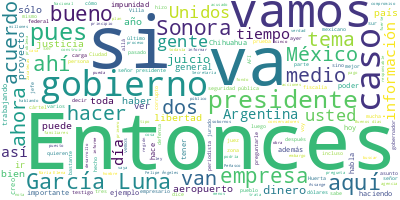

The file beside this chart, header and first rows:
Participante, Texto, Sentimiento, Palabras, Dia, Mes, Anio
PRESIDENTE ANDRES MANUEL LOPEZ OBRADOR, Buenos días. Ánimo, ánimo., 0.0, 4, 24, 01, 2023
PRESIDENTE ANDRES MANUEL LOPEZ OBRADOR, Pues hoy vamos a dedicar toda la confere…, 0.0, 46, 24, 01, 2023
PRESIDENTE ANDRES MANUEL LOPEZ OBRADOR, Y es importante porque, primero, muy ver…, 0.0, 87, 24, 01, 2023
PRESIDENTE ANDRES MANUEL LOPEZ OBRADOR, Entonces, lo detienen hace como tres año…, 0.0, 36, 24, 01, 2023
PRESIDENTE ANDRES MANUEL LOPEZ OBRADOR, Entonces, sus abogados sostienen que es …, 0.0, 55, 24, 01, 2023
PRESIDENTE ANDRES MANUEL LOPEZ OBRADOR, Se habla también que acumuló una fortuna…, 0.0, 31, 24, 01, 2023
PRESIDENTE ANDRES MANUEL LOPEZ OBRADOR, Y vamos a informar también qué dicen sus…, 0.0, 25, 24, 01, 2023
PRESIDENTE ANDRES MANUEL LOPEZ OBRADOR, Pero es un drama judicial; como diría el…, 0.0, 61, 24, 01, 2023
PRESIDENTE ANDRES MANUEL LOPEZ OBRADOR, Y vuelvo a repetir, no todos los medios,…, 0.0, 41, 24, 01, 2023
PREGUNTA, ¿Diario?, 0.0, 1, 24, 01, 2023
PRESIDENTE ANDRES MANUEL LOPEZ OBRADOR, Sí, diario. Vamos a buscar un mecanismo …, 0.0, 31, 24, 01, 2023
PRESIDENTE ANDRES MANUEL LOPEZ OBRADOR, Cuánto diéramos si los medios verdaderam…, 0.0, 57, 24, 01, 2023
PRESIDENTE ANDRES MANUEL LOPEZ OBRADOR, Pero eso no sucede, se editorializa todo…, 0.0, 15, 24, 01, 2023
PRESIDENTE ANDRES MANUEL LOPEZ OBRADOR, No sé si tenemos algo hoy sobre eso., 0.0, 8, 24, 01, 2023
PRESIDENTE ANDRES MANUEL LOPEZ OBRADOR, ¿Por qué no la describes o la lees? Y ya…, 0.0, 28, 24, 01, 2023
PRESIDENTE ANDRES MANUEL LOPEZ OBRADOR, Pero empecemos porque ya fue ayer el pri…, 0.0, 9, 24, 01, 2023
JESUS RAMIREZ CUEVAS, Bueno, esto es la nota de La Jornada, de…, 0.0, 26, 24, 01, 2023
PRESIDENTE ANDRES MANUEL LOPEZ OBRADOR, ¿Sí se escucha?, 0.0, 3, 24, 01, 2023
JESUS RAMIREZ CUEVAS, O hablo más fuerte., 0.0, 4, 24, 01, 2023
PRESIDENTE ANDRES MANUEL LOPEZ OBRADOR, ¿Por qué no aquí?, 0.0, 4, 24, 01, 2023
JESUS RAMIREZ CUEVAS, Se oye bien, ¿verdad?, 0.0, 4, 24, 01, 2023
JESUS RAMIREZ CUEVAS, Bueno, esta es la nota de David Brooks, …, 0.0, 37, 24, 01, 2023
JESUS RAMIREZ CUEVAS, ‘El Grande Villarreal, que es Sergio Vil…, 0.0, 35, 24, 01, 2023
JESUS RAMIREZ CUEVAS, ‘El fiscal comenzó su caso contra Genaro…, 0.0, 94, 24, 01, 2023
JESUS RAMIREZ CUEVAS, ‘Frente el jurado y apuntando a García L…, 0.0, 116, 24, 01, 2023
JESUS RAMIREZ CUEVAS, ‘El primer testimonio del caso. Dice: ‘E…, 0.0, 107, 24, 01, 2023
JESUS RAMIREZ CUEVAS, ‘Villarreal contó que, en una ocasión, c…, 0.0, 73, 24, 01, 2023
JESUS RAMIREZ CUEVAS, ‘También había regalos. Arturo Beltrán L…, 0.0, 54, 24, 01, 2023
JESUS RAMIREZ CUEVAS, ‘El Grande, quien mide unos dos metros d…, 0.0, 36, 24, 01, 2023
JESUS RAMIREZ CUEVAS, ‘Indicó que la participación de García L…, 0.0, 35, 24, 01, 2023
JESUS RAMIREZ CUEVAS, ‘Detalló que el acusado, a cambio de los…, 0.0, 68, 24, 01, 2023
JESUS RAMIREZ CUEVAS, ‘Durante horas, guiado por el interrogat…, 0.0, 75, 24, 01, 2023
JESUS RAMIREZ CUEVAS, ‘El Grande subrayó que presenció por lo …, 0.0, 80, 24, 01, 2023
JESUS RAMIREZ CUEVAS, ‘El testigo reportó que los jefes del cá…, 0.0, 24, 24, 01, 2023
JESUS RAMIREZ CUEVAS, ‘La fiscal usó su testigo para identific…, 0.0, 37, 24, 01, 2023
JESUS RAMIREZ CUEVAS, ‘El Grande, quien sólo abordó hasta ahor…, 0.0, 43, 24, 01, 2023
JESUS RAMIREZ CUEVAS, ‘La defensa, encabezada por el abogado d…, 0.0, 112, 24, 01, 2023
JESUS RAMIREZ CUEVAS, ‘En su presentación, el abogado expuso l…, 0.0, 62, 24, 01, 2023
JESUS RAMIREZ CUEVAS, ‘Recordó que el ahora acusado fue quien …, 0.0, 81, 24, 01, 2023
JESUS RAMIREZ CUEVAS, ‘Acusó que, en el fondo, este juicio es …, 0.0, 47, 24, 01, 2023
JESUS RAMIREZ CUEVAS, ‘García Luna enfrenta cinco cargos crimi…, 0.0, 28, 24, 01, 2023
JESUS RAMIREZ CUEVAS, ‘El juez Brian Cogan surbayó al jurado q…, 0.0, 29, 24, 01, 2023
JESUS RAMIREZ CUEVAS, Eso es todo lo que se reportó el día de …, 0.0, 11, 24, 01, 2023
PRESIDENTE ANDRES MANUEL LOPEZ OBRADOR, Bueno, pues así vamos a estar informando…, 0.0, 10, 24, 01, 2023
PRESIDENTE ANDRES MANUEL LOPEZ OBRADOR, Ayer quedaron pendientes Shaila y Adrian…, 0.0, 9, 24, 01, 2023
PREGUNTA, Gracias, presidente., 0.0, 2, 24, 01, 2023
PRESIDENTE ANDRES MANUEL LOPEZ OBRADOR, Bueno, ya se está viendo, hoy se trató, …, 0.0, 53, 24, 01, 2023
PRESIDENTE ANDRES MANUEL LOPEZ OBRADOR, Entonces, no ha salido de prisión porque…, 0.0, 37, 24, 01, 2023
PRESIDENTE ANDRES MANUEL LOPEZ OBRADOR, Entonces, yo creo que en estos días se v…, 0.0, 71, 24, 01, 2023
PRESIDENTE ANDRES MANUEL LOPEZ OBRADOR, Entonces, quienes en el gobierno atiende…, 0.0, 17, 24, 01, 2023
PREGUNTA, Presidente, María Elena ha pedido en var…, 0.0, 45, 24, 01, 2023
PRESIDENTE ANDRES MANUEL LOPEZ OBRADOR, Se está atendiendo, pero no puedo tampoc…, 0.0, 32, 24, 01, 2023
PREGUNTA, Muchas gracias, presidente., 0.0, 3, 24, 01, 2023
PREGUNTA, Ya en un segundo tema, preguntarle sobre…, 0.0, 59, 24, 01, 2023
PRESIDENTE ANDRES MANUEL LOPEZ OBRADOR, Sí, se está viendo. Vamos a estar en Son…, 0.0, 35, 24, 01, 2023
PRESIDENTE ANDRES MANUEL LOPEZ OBRADOR, Es el litio propiedad de la nación, es d…, 0.0, 28, 24, 01, 2023
PRESIDENTE ANDRES MANUEL LOPEZ OBRADOR, Entonces, se está buscando llegar a un a…, 0.0, 37, 24, 01, 2023
PREGUNTA, ¿Qué es lo que está pidiendo esta empres…, 0.0, 8, 24, 01, 2023
PRESIDENTE ANDRES MANUEL LOPEZ OBRADOR, Pues quieren ellos tener la mina, pero n…, 0.0, 44, 24, 01, 2023
PRESIDENTE ANDRES MANUEL LOPEZ OBRADOR, Entonces, estamos buscando un acuerdo co…, 0.0, 28, 24, 01, 2023
... 289 more rows
